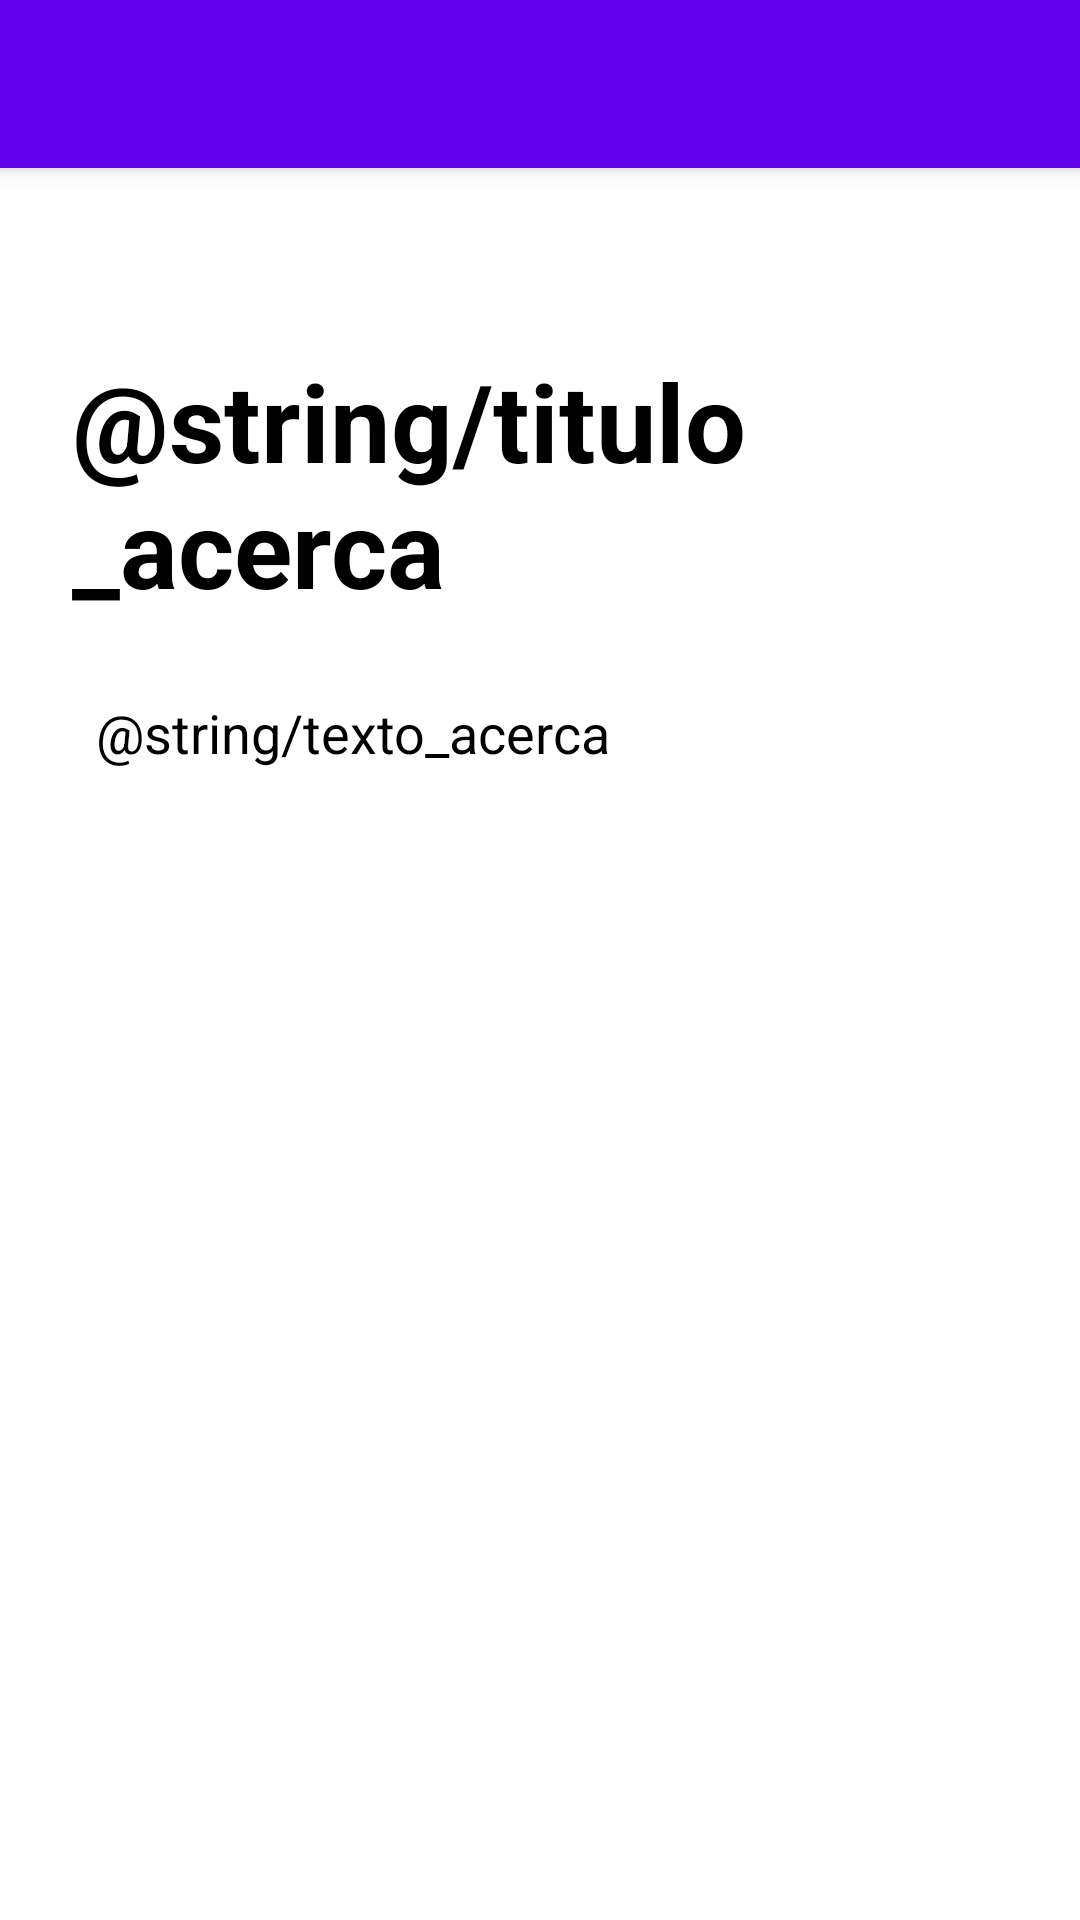

The Android layout XML behind this screen, and the referenced resources:
<!-- AndroidManifest.xml: application theme Theme.Mascota -->
<!-- res/layout/activity_acerca.xml -->
<?xml version="1.0" encoding="utf-8"?>
<androidx.constraintlayout.widget.ConstraintLayout xmlns:android="http://schemas.android.com/apk/res/android"
    xmlns:app="http://schemas.android.com/apk/res-auto"
    xmlns:tools="http://schemas.android.com/tools"
    android:layout_width="match_parent"
    android:layout_height="match_parent"
    tools:context=".Acerca">

    <include
        android:id="@+id/miActionBar"
        layout="@layout/actionbar">
    </include>

    <TextView
        android:id="@+id/textView"
        android:layout_width="match_parent"
        android:layout_height="wrap_content"
        android:layout_marginStart="24dp"
        android:layout_marginLeft="24dp"
        android:layout_marginTop="60dp"
        android:layout_marginEnd="24dp"
        android:layout_marginRight="24dp"
        android:text="@string/titulo_acerca"
        android:textSize="36sp"
        android:textStyle="bold"
        app:layout_constraintEnd_toEndOf="parent"
        app:layout_constraintHorizontal_bias="0.0"
        app:layout_constraintStart_toStartOf="parent"
        app:layout_constraintTop_toBottomOf="@+id/miActionBar" />

    <TextView
        android:id="@+id/textView2"
        android:layout_width="match_parent"
        android:layout_height="wrap_content"
        android:layout_marginStart="32dp"
        android:layout_marginLeft="32dp"
        android:layout_marginEnd="32dp"
        android:layout_marginRight="32dp"
        android:text="@string/texto_acerca"
        android:textSize="18sp"
        app:layout_constraintBottom_toBottomOf="parent"
        app:layout_constraintEnd_toEndOf="parent"
        app:layout_constraintHorizontal_bias="0.0"
        app:layout_constraintStart_toStartOf="parent"
        app:layout_constraintTop_toBottomOf="@+id/textView"
        app:layout_constraintVertical_bias="0.063" />
</androidx.constraintlayout.widget.ConstraintLayout>
<!-- res/layout/actionbar.xml (included above) -->
<androidx.appcompat.widget.Toolbar
    xmlns:android="http://schemas.android.com/apk/res/android"
    xmlns:app="http://schemas.android.com/apk/res-auto"
    android:layout_width="match_parent"
    android:layout_height="?attr/actionBarSize"
    android:theme="@style/ThemeOverlay.AppCompat.Dark"
    android:background="@color/design_default_color_primary"
    android:elevation="4dp"
    app:popupTheme="@style/ThemeOverlay.AppCompat.Dark"
    >
</androidx.appcompat.widget.Toolbar>
<!-- resources referenced by this layout -->
<resources>
  <style name="Theme.Mascota" parent="Theme.MaterialComponents.DayNight.NoActionBar">
          
          <item name="colorPrimary">@color/purple_500</item>
          <item name="colorPrimaryVariant">@color/purple_700</item>
          <item name="colorOnPrimary">@color/white</item>
          
          <item name="colorSecondary">@color/teal_200</item>
          <item name="colorSecondaryVariant">@color/teal_700</item>
          <item name="colorOnSecondary">@color/black</item>
          <item name="android:textColor">@color/colorTextoMenuOpciones</item>
  
  
          
          <item name="android:statusBarColor" tools:targetApi="l">?attr/colorPrimaryVariant</item>
          
      </style>
  <color name="purple_500">#FF6200EE</color>
  <color name="purple_700">#FF3700B3</color>
  <color name="white">#FFFFFFFF</color>
  <color name="teal_200">#FF03DAC5</color>
  <color name="teal_700">#FF018786</color>
  <color name="black">#FF000000</color>
  <color name="colorTextoMenuOpciones">#000000</color>
</resources>
